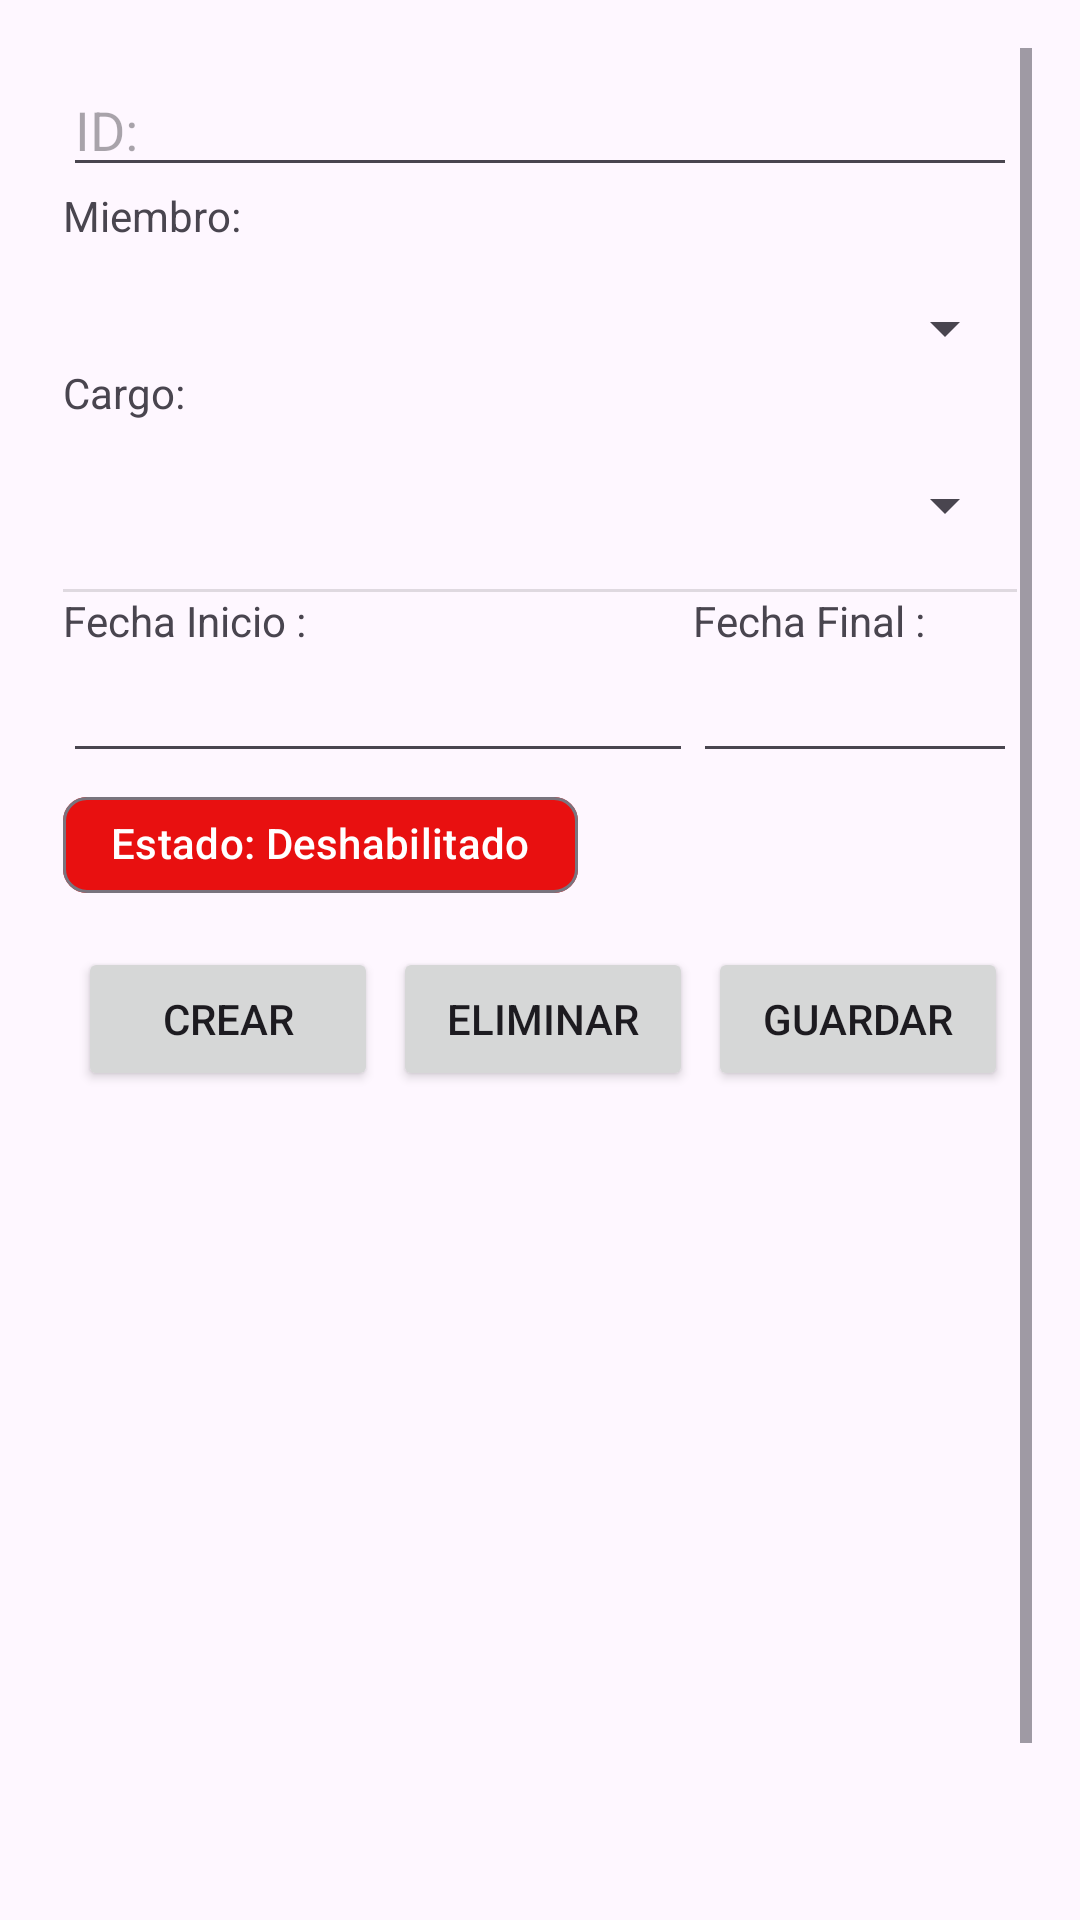

Layout XML and referenced resources for this Android screen:
<!-- AndroidManifest.xml: application theme Theme.Church_mvc -->
<!-- res/layout/activity_bitacora_cargo.xml -->
<?xml version="1.0" encoding="utf-8"?>
<ScrollView
xmlns:android="http://schemas.android.com/apk/res/android"
xmlns:app="http://schemas.android.com/apk/res-auto"
xmlns:tools="http://schemas.android.com/tools"
android:layout_width="match_parent"
android:layout_height="match_parent"
android:padding="16dp"
android:parentActivityName=".MainActivity"
tools:context=".BitacoraCargo.BitacoraCargoView">

<LinearLayout
    android:layout_width="match_parent"
    android:layout_height="wrap_content"
    android:orientation="vertical"
    android:padding="5dp">

    <EditText
        android:id="@+id/bitacora_id"
        android:layout_width="match_parent"
        android:layout_height="wrap_content"
        android:hint="ID:"
        android:inputType="text"
        app:layout_constraintTop_toTopOf="parent" />


    <TextView
        android:layout_width="wrap_content"
        android:layout_height="wrap_content"
        android:text="Miembro: ">

    </TextView>
    
    <Spinner
        android:id="@+id/spinnerPersona"
        android:layout_width="match_parent"
        android:layout_height="wrap_content"
        android:spinnerMode="dropdown"
        android:layout_marginTop="16dp" />

    <TextView
        android:layout_width="wrap_content"
        android:layout_height="wrap_content"
        android:text="Cargo: ">

    </TextView>

    <Spinner
        android:id="@+id/spinnerCargo"
        android:layout_width="match_parent"
        android:layout_height="wrap_content"
        android:layout_marginTop="16dp" />

    
    <View
        android:layout_width="match_parent"
        android:layout_height="1dp"
        android:layout_marginTop="16dp"
        android:background="?android:attr/listDivider" />


    <LinearLayout
        android:layout_width="wrap_content"
        android:layout_height="wrap_content"
        android:orientation="horizontal">
        <LinearLayout
            android:layout_width="wrap_content"
            android:layout_height="match_parent"
            android:orientation="vertical">
            <TextView
                android:id="@+id/labFechaInicio"
                android:layout_width="wrap_content"
                android:layout_height="wrap_content"
                android:text="Fecha Inicio : " />

            <EditText
                android:id="@+id/txtFechaInicio"
                android:layout_width="wrap_content"
                android:layout_height="wrap_content"
                android:ems="10"
                android:inputType="date" />
        </LinearLayout>
        <LinearLayout
            android:layout_width="wrap_content"
            android:layout_height="match_parent"
            android:orientation="vertical">
            <TextView
                android:id="@+id/labFechaFinal"
                android:layout_width="wrap_content"
                android:layout_height="wrap_content"
                android:text="Fecha Final : " />

            <EditText
                android:id="@+id/txtFechaFinal"
                android:layout_width="wrap_content"
                android:layout_height="wrap_content"
                android:ems="10"
                android:inputType="date" />
        </LinearLayout>
    </LinearLayout>

    <com.google.android.material.chip.Chip
        android:id="@+id/chipEstado"
        android:layout_width="wrap_content"
        android:layout_height="wrap_content"
        android:background="@drawable/ic_launcher_background"
        app:chipBackgroundColor="@color/red"
        android:textColor="@color/white"
        android:clickable="true"
        android:checkable="true"
        android:text="Estado: Deshabilitado"/>

    <LinearLayout
        android:layout_width="match_parent"
        android:layout_height="wrap_content"
        android:orientation="horizontal">

        <Button
            android:id="@+id/btnCrear"
            android:layout_width="100dp"
            android:layout_height="wrap_content"
            android:layout_marginStart="5dp"
            android:layout_marginTop="10dp"
            android:text="Crear" />

        <Button
            android:id="@+id/btnEliminar"
            android:layout_width="100dp"
            android:layout_height="wrap_content"
            android:layout_marginTop="10dp"
            android:layout_marginStart="5dp"
            android:text="Eliminar"/>

        <Button
            android:id="@+id/btnGuardar"
            android:layout_width="100dp"
            android:layout_height="wrap_content"
            android:layout_above="@+id/btnEliminar"
            android:layout_marginStart="5dp"
            android:layout_marginTop="10dp"
            android:layout_marginBottom="10dp"
            android:text="Guardar"/>
    </LinearLayout>

    <ListView
        android:id="@+id/bitacora_list_view"
        android:layout_width="400dp"
        android:layout_height="300dp"
        android:layout_marginStart="0dp"
        android:layout_marginBottom="10dp"
        app:layout_constraintBottom_toBottomOf="parent"
        app:layout_constraintStart_toStartOf="parent"/>

</LinearLayout>


</ScrollView>
<!-- resources referenced by this layout -->
<resources>
  <color name="red">#E81010</color>
  <color name="white">#FFFFFFFF</color>
  <style name="Theme.Church_mvc" parent="Base.Theme.Church_mvc" />
  <style name="Base.Theme.Church_mvc" parent="Theme.Material3.DayNight.NoActionBar">
          
          
      </style>
</resources>
